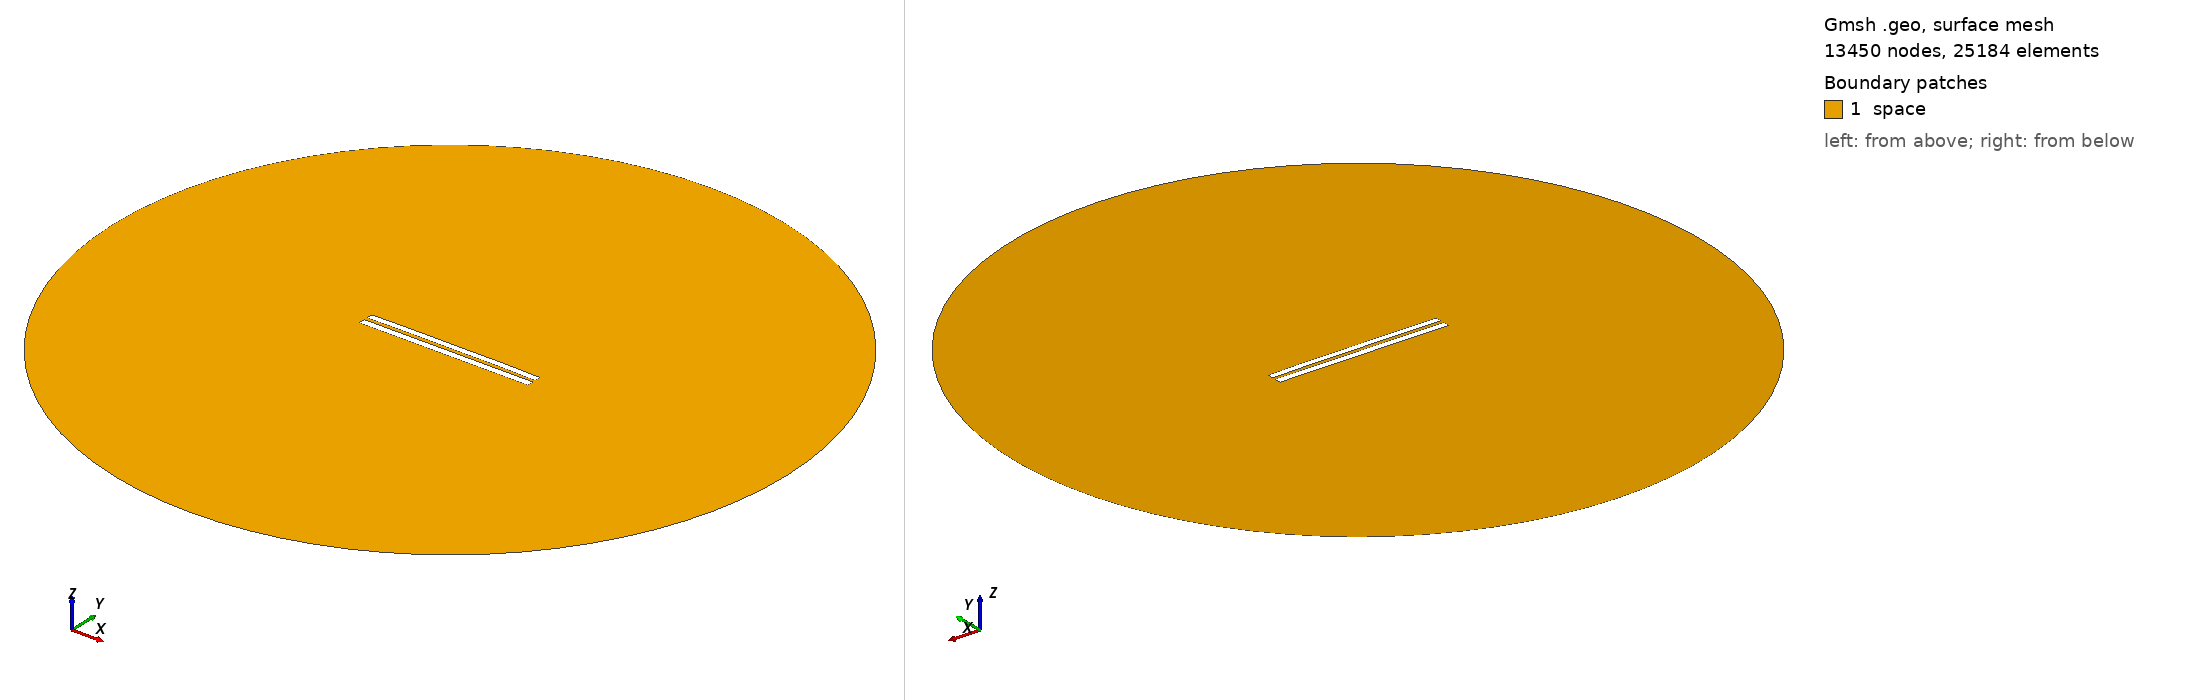

Gmsh geometry script, surface-meshed: 13450 nodes, 25184 surface elements. Boundary patches (legend numbers): 1 space. Left view from above one corner, right view from below the opposite corner. Legend entries are the model's physical surfaces. The drawing asked Gmsh for element sizes between 1% and 20% of the model's largest extent; the script's own settings can give other sizes.

=== 4739.geo (drawn) ===
//---------------------------------------
// Geometry kernel
//---------------------------------------

SetFactory("OpenCASCADE");



//---------------------------------------
// Parameters of the geometry
//---------------------------------------

// Overetch of the upper plate
overetch = 0.125;

// Distance between the plates
distance = 2.0;

// Discretization over the x axis (for the deformation)
nx = 50; 

// Length of the plate
L = 100 - overetch; 

// Number of modes
n = 4; 

// 1st mode coefficient
coeff(1) = 0.0;
beta(1) = 0.596864 * 3.1415926535 / L;

// 2nd mode coefficient
coeff(2) = 0.15;
beta(2) = 1.49418 * 3.1415926535 / L;

// 3rd mode coefficient
coeff(3) = 0.0;
beta(3) = 2.50025 * 3.1415926535 / L;

// 4th mode coefficient
coeff(4) = 0.07499999999999998;
beta(4) = 3.49999 * 3.1415926535 / L;



//---------------------------------------
// Upper plate (deformed rectangle)
//---------------------------------------

// Coordiantes of the upper plate
xmin = -50;
xmax = 50 - overetch;

// Height of the upper plate
yheight = 4 - 2 * overetch;

// Indexes of the points
UpperID[] = {};
LowerID[] = {};
LeftID[] = {};
RightID[] = {};

// Point index
p = 1;

// Horizontal edges
For i In {1:nx}
    x = xmin + (i-1)*(xmax - xmin)/(nx-1);

    y_bottom = distance / 2 + overetch;
    For j In {1:n}
        C = (Cosh(beta(j)*L) + Cos(beta(j)*L)) / (Sinh(beta(j)*L) + Sin(beta(j)*L));
        y_bottom  = y_bottom + coeff(j) * (Cosh(beta(j)*(x+50)) - Cos(beta(j)*(x+50)) - C * (Sinh(beta(j)*(x+50)) - Sin(beta(j)*(x+50))));
    EndFor

    y_top = y_bottom + yheight;

    Point(p) = {x, y_top, 0, 1.0};
    UpperID[i] = p;
    p = p + 1;

    Point(p) = {x, y_bottom, 0, 1.0};
    LowerID[i] = p;
    p = p + 1;
EndFor

// Create point lists
UpperPts[] = {}; LowerPts[] = {};
For i In {1:nx}
  UpperPts[] += {UpperID[i]};
  LowerPts[] += {LowerID[i]};
EndFor

// Build splines
Spline(1) = {UpperPts[]};
Spline(2) = {LowerPts[]};
Line(3) = {LowerPts[nx-1], UpperPts[nx-1]};
Line(4) = {LowerPts[0], UpperPts[0]};

// Build the plane surface
Curve Loop(1) = {2, 3, -1, -4};
Plane Surface(1) = {1};



//---------------------------------------
// Lower plate (rectangle)
//---------------------------------------

// Vertices
Point(1001) = {-50, -1, 0, 1.0};
Point(1002) = { 50, -1, 0, 1.0};
Point(1003) = { 50,  -5, 0, 1.0};
Point(1004) = {-50,  -5, 0, 1.0};

// Edges
Line(5) = {1001, 1002};
Line(6) = {1002, 1003};
Line(7) = {1003, 1004};
Line(8) = {1004, 1001};

// Plane surface
Line Loop(2) = {5, 6, 7, 8};
Plane Surface(2) = {2}; 



//---------------------------------------
// Outer (fictious) boundary
//---------------------------------------

// Points
Point(1005) = {0, 0, 0};       // Center
Point(1006) = {200, 0, 0};     // Start point
Point(1007) = {0, 200, 0};     // 90 degrees
Point(1008) = {-200, 0, 0};    // 180 degrees
Point(1009) = {0, -200, 0};    // 270 degrees

// Circle arcs (each needs start, center, end)
Circle(9) = {1006, 1005, 1007};
Circle(10) = {1007, 1005, 1008};
Circle(11) = {1008, 1005, 1009};
Circle(12) = {1009, 1005, 1006};

// Plane surface for the entire domain
Curve Loop(3) = {9, 10, 11, 12};
Surface(3) = {3};

// Subtract the plates from the whole domain to obtain the actual domain where we want to solve the equations
BooleanDifference{ Surface{3}; Delete; }{ Surface{1}; Surface{2}; Delete; }




//---------------------------------------
// Transfinite Lines/Curves
//---------------------------------------

// Set the number of points on the boundaries
r = 7;

// Plates
Transfinite Curve {1, 2} = 50*r Using Progression 1;
Transfinite Curve {3, 4} = 2*r Using Progression 1;
Transfinite Line {5, 7} = 50*r Using Progression 1;
Transfinite Line {6, 8} = 2*r Using Progression 1;

// Outer boundary
Transfinite Line {9, 10, 11, 12} = 20 Using Progression 1;



//---------------------------------------
// Physical groups
//---------------------------------------                

// Physical curves (boundaries)
Physical Line("force_segment", 10) = {2};
Physical Line("upper_plate", 11) = {1, 3, 4};
Physical Line("lower_plate", 12) = {5, 6, 7, 8};
Physical Line("boundary", 20) = {9, 10, 11, 12};

// Physical Surfaces
Physical Surface("space", 30) = {3};



//---------------------------------------
// 6. Generate the Mesh
//---------------------------------------

// 2D mesh generation
Mesh 2;
